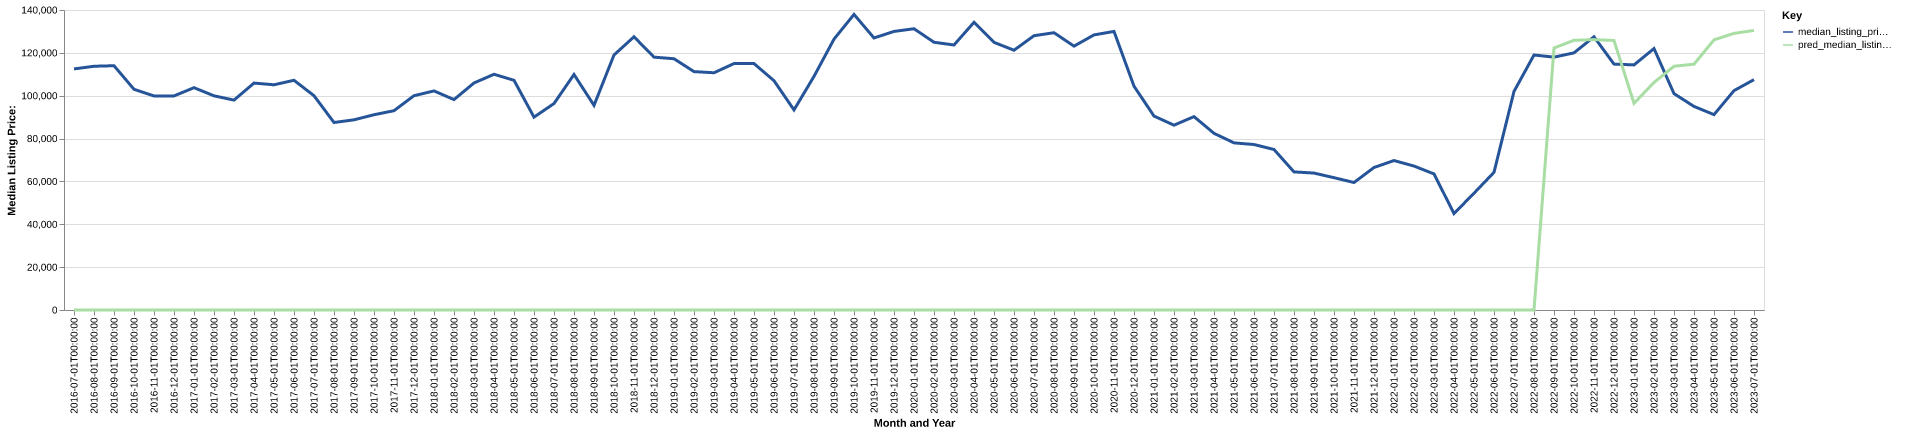

The file beside this chart, header and first rows:
date, time_idx, median_listing_price, thirty_year_interest_rate_five, month, county_name, active_listing_count, median_days_on_market, pred_median_listing_price, month_year
2016-07-01, 0, 112500, 3.72, 7, arkansas, ar, 86.0, 123.0, 0, Jul-2016
2016-08-01, 1, 113750, 3.73, 8, arkansas, ar, 79.0, 131.0, 0, Aug-2016
2016-09-01, 2, 114000, 3.66, 9, arkansas, ar, 85.0, 103.0, 0, Sep-2016
2016-10-01, 3, 103000, 3.64, 10, arkansas, ar, 88.0, 124.0, 0, Oct-2016
2016-11-01, 4, 99900, 3.66, 11, arkansas, ar, 90.0, 122.0, 0, Nov-2016
2016-12-01, 5, 99900, 3.48, 12, arkansas, ar, 89.0, 137.0, 0, Dec-2016
2017-01-01, 6, 103750, 3.45, 1, arkansas, ar, 85.0, 142.0, 0, Jan-2017
2017-02-01, 7, 99950, 3.5, 2, arkansas, ar, 84.0, 153.0, 0, Feb-2017
2017-03-01, 8, 97950, 3.52, 3, arkansas, ar, 81.0, 135.0, 0, Mar-2017
2017-04-01, 9, 105900, 4.03, 4, arkansas, ar, 80.0, 124.0, 0, Apr-2017
2017-05-01, 10, 105100, 4.32, 5, arkansas, ar, 79.0, 85.0, 0, May-2017
2017-06-01, 11, 107200, 4.2, 6, arkansas, ar, 83.0, 90.0, 0, Jun-2017
2017-07-01, 12, 100000, 4.19, 7, arkansas, ar, 79.0, 88.0, 0, Jul-2017
2017-08-01, 13, 87500, 4.3, 8, arkansas, ar, 80.0, 103.0, 0, Aug-2017
2017-09-01, 14, 88750, 4.1, 9, arkansas, ar, 77.0, 96.0, 0, Sep-2017
2017-10-01, 15, 91125, 4.05, 10, arkansas, ar, 75.0, 85.0, 0, Oct-2017
2017-11-01, 16, 93000, 3.94, 11, arkansas, ar, 76.0, 95.0, 0, Nov-2017
2017-12-01, 17, 100000, 4.03, 12, arkansas, ar, 69.0, 115.0, 0, Dec-2017
2018-01-01, 18, 102238, 3.93, 1, arkansas, ar, 65.0, 137.0, 0, Jan-2018
2018-02-01, 19, 98188, 3.83, 2, arkansas, ar, 63.0, 147.0, 0, Feb-2018
2018-03-01, 20, 105950, 3.94, 3, arkansas, ar, 61.0, 124.0, 0, Mar-2018
2018-04-01, 21, 110000, 3.95, 4, arkansas, ar, 61.0, 107.0, 0, Apr-2018
2018-05-01, 22, 107200, 3.99, 5, arkansas, ar, 58.0, 101.0, 0, May-2018
2018-06-01, 23, 90000, 4.15, 6, arkansas, ar, 58.0, 94.0, 0, Jun-2018
2018-07-01, 24, 96350, 4.4, 7, arkansas, ar, 57.0, 94.0, 0, Jul-2018
2018-08-01, 25, 109900, 4.46, 8, arkansas, ar, 54.0, 110.0, 0, Aug-2018
2018-09-01, 26, 95500, 4.58, 9, arkansas, ar, 51.0, 129.0, 0, Sep-2018
2018-10-01, 27, 119000, 4.66, 10, arkansas, ar, 54.0, 132.0, 0, Oct-2018
2018-11-01, 28, 127500, 4.62, 11, arkansas, ar, 51.0, 119.0, 0, Nov-2018
2018-12-01, 29, 118000, 4.54, 12, arkansas, ar, 52.0, 108.0, 0, Dec-2018
2019-01-01, 30, 117250, 4.6, 1, arkansas, ar, 56.0, 98.0, 0, Jan-2019
2019-02-01, 31, 111250, 4.72, 2, arkansas, ar, 56.0, 100.0, 0, Feb-2019
2019-03-01, 32, 110714, 4.9, 3, arkansas, ar, 51.0, 89.0, 0, Mar-2019
2019-04-01, 33, 115000, 4.94, 4, arkansas, ar, 46.0, 97.0, 0, Apr-2019
2019-05-01, 34, 115000, 4.75, 5, arkansas, ar, 47.0, 105.0, 0, May-2019
2019-06-01, 35, 107000, 4.51, 6, arkansas, ar, 45.0, 99.0, 0, Jun-2019
2019-07-01, 36, 93375, 4.41, 7, arkansas, ar, 45.0, 99.0, 0, Jul-2019
2019-08-01, 37, 109027, 4.41, 8, arkansas, ar, 51.0, 83.0, 0, Aug-2019
2019-09-01, 38, 126393, 4.2, 9, arkansas, ar, 56.0, 77.0, 0, Sep-2019
2019-10-01, 39, 137950, 4.14, 10, arkansas, ar, 58.0, 75.0, 0, Oct-2019
2019-11-01, 40, 126950, 3.84, 11, arkansas, ar, 59.0, 101.0, 0, Nov-2019
2019-12-01, 41, 130000, 3.81, 12, arkansas, ar, 62.0, 101.0, 0, Dec-2019
2020-01-01, 42, 131250, 3.75, 1, arkansas, ar, 67.0, 108.0, 0, Jan-2020
2020-02-01, 43, 124950, 3.73, 2, arkansas, ar, 67.0, 115.0, 0, Feb-2020
2020-03-01, 44, 123675, 3.78, 3, arkansas, ar, 70.0, 86.0, 0, Mar-2020
2020-04-01, 45, 134250, 3.75, 4, arkansas, ar, 70.0, 99.0, 0, Apr-2020
2020-05-01, 46, 124900, 3.74, 5, arkansas, ar, 64.0, 107.0, 0, May-2020
2020-06-01, 47, 121225, 3.72, 6, arkansas, ar, 67.0, 121.0, 0, Jun-2020
2020-07-01, 48, 128000, 3.49, 7, arkansas, ar, 65.0, 135.0, 0, Jul-2020
2020-08-01, 49, 129400, 3.65, 8, arkansas, ar, 59.0, 115.0, 0, Aug-2020
2020-09-01, 50, 123138, 3.33, 9, arkansas, ar, 56.0, 121.0, 0, Sep-2020
2020-10-01, 51, 128375, 3.28, 10, arkansas, ar, 59.0, 85.0, 0, Oct-2020
2020-11-01, 52, 130000, 3.21, 11, arkansas, ar, 61.0, 98.0, 0, Nov-2020
2020-12-01, 53, 104450, 3.07, 12, arkansas, ar, 74.0, 86.0, 0, Dec-2020
2021-01-01, 54, 90500, 2.99, 1, arkansas, ar, 59.0, 98.0, 0, Jan-2021
2021-02-01, 55, 86250, 2.93, 2, arkansas, ar, 59.0, 103.0, 0, Feb-2021
2021-03-01, 56, 90250, 2.88, 3, arkansas, ar, 54.0, 114.0, 0, Mar-2021
2021-04-01, 57, 82450, 2.84, 4, arkansas, ar, 50.0, 142.0, 0, Apr-2021
2021-05-01, 58, 78000, 2.71, 5, arkansas, ar, 46.0, 173.0, 0, May-2021
2021-06-01, 59, 77225, 2.79, 6, arkansas, ar, 43.0, 205.0, 0, Jun-2021
... 25 more rows
